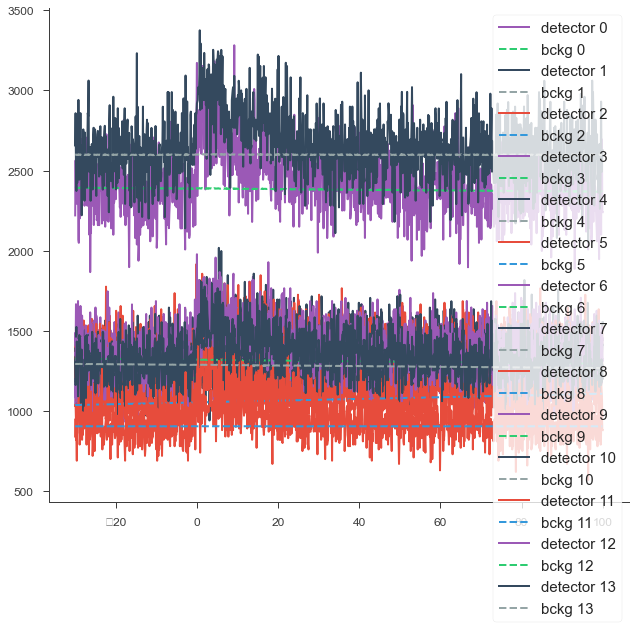

The table this chart was drawn from, first rows:
, tau_n0, n0, n0_bckg, tau_n1, n1, n1_bckg, tau_n2, n2, n2_bckg, tau_n3, n3, n3_bckg, tau_n4, n4, n4_bckg, tau_n5, n5, n5_bckg, tau_n6, n6, n6_bckg, tau_n7, n7
0, -30.0, 1032, 1240, -30.0, 1384, 1308, -30.0, 1213, 1342, -30.0, 1485, 1405, -30.0, 1394, 1277, -30.0, 1334, 1302, -30.0, 1173, 1206, -30.0, 1304
1, -29.9, 1414, 1241, -29.9, 1133, 1308, -29.9, 1415, 1343, -29.9, 1375, 1405, -29.9, 1254, 1277, -29.9, 1404, 1302, -29.9, 1083, 1206, -29.9, 1394
2, -29.8, 1314, 1241, -29.8, 1375, 1309, -29.8, 1434, 1342, -29.8, 1667, 1406, -29.8, 1103, 1276, -29.8, 1193, 1302, -29.8, 1314, 1206, -29.8, 1334
3, -29.7, 1355, 1241, -29.7, 1404, 1308, -29.7, 1344, 1342, -29.7, 1566, 1406, -29.7, 1273, 1277, -29.7, 1344, 1302, -29.7, 1093, 1206, -29.7, 1525
4, -29.6, 1183, 1241, -29.6, 1314, 1308, -29.6, 1384, 1343, -29.6, 1556, 1405, -29.6, 1283, 1277, -29.6, 1063, 1302, -29.6, 1213, 1206, -29.6, 1173
5, -29.5, 1154, 1241, -29.5, 1244, 1308, -29.5, 1495, 1343, -29.5, 1284, 1405, -29.5, 1043, 1277, -29.5, 1414, 1303, -29.5, 1213, 1206, -29.5, 1294
6, -29.4, 1234, 1241, -29.4, 1244, 1309, -29.4, 1515, 1343, -29.4, 1455, 1405, -29.4, 1243, 1277, -29.4, 1394, 1303, -29.4, 982.2, 1205, -29.4, 1304
7, -29.3, 1173, 1241, -29.3, 1304, 1308, -29.3, 1203, 1342, -29.3, 1687, 1406, -29.3, 1264, 1277, -29.3, 1123, 1302, -29.3, 1354, 1206, -29.3, 1223
8, -29.2, 1355, 1242, -29.2, 1143, 1308, -29.2, 1435, 1343, -29.2, 1395, 1405, -29.2, 1344, 1278, -29.2, 1203, 1302, -29.2, 1143, 1206, -29.2, 1354
9, -29.1, 1153, 1241, -29.1, 1526, 1310, -29.1, 1173, 1342, -29.1, 1385, 1405, -29.1, 1364, 1278, -29.1, 1143, 1302, -29.1, 1203, 1206, -29.1, 1404
10, -29.0, 1204, 1241, -29.0, 1254, 1308, -29.0, 1294, 1343, -29.0, 1385, 1405, -29.0, 1194, 1277, -29.0, 1294, 1302, -29.0, 1183, 1206, -29.0, 1375
11, -28.9, 1344, 1241, -28.9, 1203, 1309, -28.9, 1454, 1343, -28.9, 1244, 1404, -28.9, 1173, 1277, -28.9, 1203, 1302, -28.9, 1093, 1205, -28.9, 1133
12, -28.8, 1385, 1242, -28.8, 1344, 1309, -28.8, 1324, 1343, -28.8, 1355, 1405, -28.8, 1233, 1277, -28.8, 1303, 1302, -28.8, 1183, 1206, -28.8, 1063
13, -28.7, 1244, 1241, -28.7, 1113, 1309, -28.7, 1284, 1343, -28.7, 1656, 1405, -28.7, 1384, 1278, -28.7, 1465, 1303, -28.7, 1073, 1206, -28.7, 1466
14, -28.6, 1304, 1241, -28.6, 1213, 1309, -28.6, 1344, 1343, -28.6, 1435, 1405, -28.6, 1344, 1277, -28.6, 1314, 1302, -28.6, 1053, 1206, -28.6, 1284
15, -28.5, 1173, 1241, -28.5, 1475, 1310, -28.5, 1294, 1343, -28.5, 1486, 1406, -28.5, 1204, 1277, -28.5, 1243, 1302, -28.5, 1314, 1206, -28.5, 1254
16, -28.4, 1284, 1242, -28.4, 1465, 1309, -28.4, 1415, 1343, -28.4, 1223, 1404, -28.4, 1213, 1277, -28.4, 1294, 1302, -28.4, 1082, 1205, -28.4, 1344
17, -28.3, 1214, 1242, -28.3, 1234, 1309, -28.3, 1394, 1343, -28.3, 1596, 1405, -28.3, 1364, 1278, -28.3, 1354, 1303, -28.3, 912, 1205, -28.3, 1133
18, -28.2, 1234, 1242, -28.2, 1123, 1308, -28.2, 1334, 1343, -28.2, 1405, 1405, -28.2, 1203, 1277, -28.2, 1193, 1302, -28.2, 1153, 1206, -28.2, 1183
19, -28.1, 1375, 1242, -28.1, 1425, 1309, -28.1, 1244, 1343, -28.1, 1526, 1405, -28.1, 1455, 1278, -28.1, 1344, 1303, -28.1, 1143, 1206, -28.1, 1203
20, -28.0, 1304, 1242, -28.0, 1173, 1309, -28.0, 1545, 1343, -28.0, 1495, 1405, -28.0, 1384, 1277, -28.0, 1123, 1302, -28.0, 1203, 1206, -28.0, 1233
21, -27.9, 1274, 1242, -27.9, 1475, 1310, -27.9, 1566, 1344, -27.9, 1506, 1406, -27.9, 1294, 1277, -27.9, 1374, 1303, -27.9, 1243, 1206, -27.9, 1083
22, -27.8, 1133, 1241, -27.8, 1465, 1310, -27.8, 1294, 1343, -27.8, 1234, 1404, -27.8, 1293, 1277, -27.8, 1324, 1302, -27.8, 1173, 1206, -27.8, 1334
23, -27.7, 1324, 1242, -27.7, 1254, 1309, -27.7, 1374, 1344, -27.7, 1244, 1405, -27.7, 1264, 1278, -27.7, 1434, 1303, -27.7, 1294, 1206, -27.7, 1334
24, -27.6, 1324, 1242, -27.6, 1354, 1309, -27.6, 1445, 1344, -27.6, 1435, 1405, -27.6, 1233, 1277, -27.6, 1394, 1303, -27.6, 1404, 1206, -27.6, 1506
25, -27.5, 1224, 1242, -27.5, 1012, 1308, -27.5, 1425, 1344, -27.5, 1314, 1404, -27.5, 1233, 1277, -27.5, 1263, 1302, -27.5, 1143, 1206, -27.5, 1072
26, -27.4, 1525, 1242, -27.4, 1395, 1310, -27.4, 1444, 1343, -27.4, 1385, 1405, -27.4, 1294, 1277, -27.4, 1324, 1302, -27.4, 1153, 1205, -27.4, 1374
27, -27.3, 1053, 1242, -27.3, 1193, 1309, -27.3, 1314, 1343, -27.3, 1374, 1405, -27.3, 1344, 1277, -27.3, 1153, 1302, -27.3, 1344, 1206, -27.3, 1143
28, -27.2, 1234, 1242, -27.2, 1093, 1309, -27.2, 1253, 1343, -27.2, 1334, 1405, -27.2, 1133, 1277, -27.2, 1253, 1302, -27.2, 1183, 1206, -27.2, 1264
29, -27.1, 1093, 1241, -27.1, 1395, 1310, -27.1, 1455, 1344, -27.1, 1365, 1405, -27.1, 1244, 1277, -27.1, 1364, 1303, -27.1, 1102, 1205, -27.1, 1153
30, -27.0, 1265, 1243, -27.0, 1334, 1310, -27.0, 1254, 1343, -27.0, 1324, 1405, -27.0, 1113, 1277, -27.0, 1364, 1303, -27.0, 1013, 1206, -27.0, 1315
31, -26.9, 1013, 1241, -26.9, 1203, 1309, -26.9, 1334, 1343, -26.9, 1465, 1405, -26.9, 1324, 1277, -26.9, 1314, 1302, -26.9, 1163, 1206, -26.9, 1344
32, -26.8, 1244, 1242, -26.8, 1334, 1310, -26.8, 1525, 1344, -26.8, 1485, 1405, -26.8, 1475, 1278, -26.8, 1183, 1302, -26.8, 1193, 1206, -26.8, 1445
33, -26.7, 1454, 1242, -26.7, 1375, 1310, -26.7, 1535, 1344, -26.7, 1485, 1405, -26.7, 1425, 1279, -26.7, 1203, 1302, -26.7, 1153, 1205, -26.7, 1334
34, -26.6, 1184, 1242, -26.6, 1334, 1310, -26.6, 1304, 1344, -26.6, 1395, 1405, -26.6, 1203, 1277, -26.6, 1273, 1302, -26.6, 1233, 1206, -26.6, 1093
35, -26.5, 1274, 1242, -26.5, 1485, 1310, -26.5, 1173, 1343, -26.5, 1375, 1405, -26.5, 1234, 1277, -26.5, 1263, 1302, -26.5, 1203, 1206, -26.5, 1435
36, -26.4, 1244, 1242, -26.4, 1325, 1311, -26.4, 1424, 1344, -26.4, 1455, 1405, -26.4, 1294, 1278, -26.4, 1404, 1303, -26.4, 1264, 1206, -26.4, 1355
37, -26.3, 1254, 1242, -26.3, 1294, 1310, -26.3, 1374, 1344, -26.3, 1345, 1405, -26.3, 1495, 1278, -26.3, 1314, 1302, -26.3, 1113, 1206, -26.3, 1243
38, -26.2, 1224, 1242, -26.2, 1223, 1309, -26.2, 1153, 1343, -26.2, 1334, 1405, -26.2, 1243, 1277, -26.2, 1394, 1303, -26.2, 1113, 1205, -26.2, 1203
39, -26.1, 1093, 1242, -26.1, 1173, 1309, -26.1, 1334, 1344, -26.1, 1495, 1405, -26.1, 1354, 1278, -26.1, 1364, 1302, -26.1, 1163, 1206, -26.1, 1364
40, -26.0, 1354, 1243, -26.0, 1244, 1310, -26.0, 1263, 1343, -26.0, 1505, 1405, -26.0, 1193, 1277, -26.0, 1485, 1303, -26.0, 1072, 1205, -26.0, 1324
41, -25.9, 1274, 1242, -25.9, 1495, 1310, -25.9, 1576, 1345, -25.9, 1294, 1405, -25.9, 1224, 1278, -25.9, 1253, 1302, -25.9, 1043, 1206, -25.9, 1133
42, -25.8, 1173, 1242, -25.8, 1334, 1310, -25.8, 1364, 1344, -25.8, 1495, 1405, -25.8, 1314, 1277, -25.8, 1545, 1303, -25.8, 1404, 1206, -25.8, 1274
43, -25.7, 1143, 1242, -25.7, 1173, 1310, -25.7, 1566, 1345, -25.7, 1385, 1405, -25.7, 1274, 1278, -25.7, 1294, 1302, -25.7, 1213, 1206, -25.7, 1475
44, -25.6, 1495, 1243, -25.6, 1354, 1310, -25.6, 1243, 1344, -25.6, 1435, 1405, -25.6, 1113, 1277, -25.6, 1314, 1303, -25.6, 1264, 1206, -25.6, 1425
45, -25.5, 1466, 1243, -25.5, 1324, 1310, -25.5, 1263, 1344, -25.5, 1556, 1406, -25.5, 1254, 1278, -25.5, 1294, 1303, -25.5, 1304, 1206, -25.5, 1224
46, -25.4, 1335, 1243, -25.4, 1264, 1311, -25.4, 1545, 1345, -25.4, 1314, 1405, -25.4, 1223, 1277, -25.4, 1344, 1303, -25.4, 1112, 1205, -25.4, 1153
47, -25.3, 1264, 1243, -25.3, 1324, 1311, -25.3, 1163, 1344, -25.3, 1566, 1405, -25.3, 1294, 1278, -25.3, 1364, 1302, -25.3, 1093, 1206, -25.3, 1113
48, -25.2, 1204, 1243, -25.2, 1284, 1311, -25.2, 1414, 1344, -25.2, 1385, 1405, -25.2, 1475, 1278, -25.2, 1143, 1302, -25.2, 1274, 1206, -25.2, 1264
49, -25.1, 1093, 1242, -25.1, 1274, 1310, -25.1, 1404, 1344, -25.1, 1274, 1405, -25.1, 1445, 1278, -25.1, 1304, 1303, -25.1, 1243, 1206, -25.1, 1244
50, -25.0, 1415, 1243, -25.0, 1405, 1311, -25.0, 1123, 1344, -25.0, 1647, 1406, -25.0, 1445, 1278, -25.0, 1394, 1302, -25.0, 1213, 1206, -25.0, 1163
51, -24.9, 1324, 1243, -24.9, 1344, 1311, -24.9, 1385, 1345, -24.9, 1314, 1405, -24.9, 1455, 1278, -24.9, 1254, 1302, -24.9, 1123, 1206, -24.9, 1103
52, -24.8, 1133, 1242, -24.8, 1264, 1311, -24.8, 1193, 1344, -24.8, 1596, 1406, -24.8, 1304, 1278, -24.8, 1545, 1303, -24.8, 1133, 1206, -24.8, 1284
53, -24.7, 1274, 1243, -24.7, 1334, 1310, -24.7, 1324, 1345, -24.7, 1576, 1406, -24.7, 1253, 1277, -24.7, 1404, 1303, -24.7, 1173, 1206, -24.7, 1354
54, -24.6, 1203, 1243, -24.6, 1183, 1310, -24.6, 1505, 1345, -24.6, 1425, 1406, -24.6, 1274, 1278, -24.6, 1334, 1303, -24.6, 1173, 1206, -24.6, 1264
55, -24.5, 1184, 1243, -24.5, 1264, 1311, -24.5, 1374, 1345, -24.5, 1264, 1404, -24.5, 1173, 1277, -24.5, 1475, 1303, -24.5, 1063, 1205, -24.5, 1354
56, -24.4, 1224, 1243, -24.4, 1093, 1310, -24.4, 1445, 1345, -24.4, 1475, 1405, -24.4, 1253, 1277, -24.4, 1324, 1302, -24.4, 1213, 1206, -24.4, 1495
57, -24.3, 1173, 1243, -24.3, 1455, 1311, -24.3, 1244, 1345, -24.3, 1505, 1405, -24.3, 1404, 1278, -24.3, 1424, 1303, -24.3, 1173, 1206, -24.3, 1254
58, -24.2, 1294, 1243, -24.2, 1414, 1311, -24.2, 1424, 1345, -24.2, 1234, 1404, -24.2, 1234, 1278, -24.2, 1253, 1302, -24.2, 1294, 1206, -24.2, 1324
59, -24.1, 1254, 1243, -24.1, 1203, 1311, -24.1, 1334, 1345, -24.1, 1194, 1405, -24.1, 1254, 1278, -24.1, 1254, 1303, -24.1, 1153, 1206, -24.1, 1365
... 1,241 more rows
